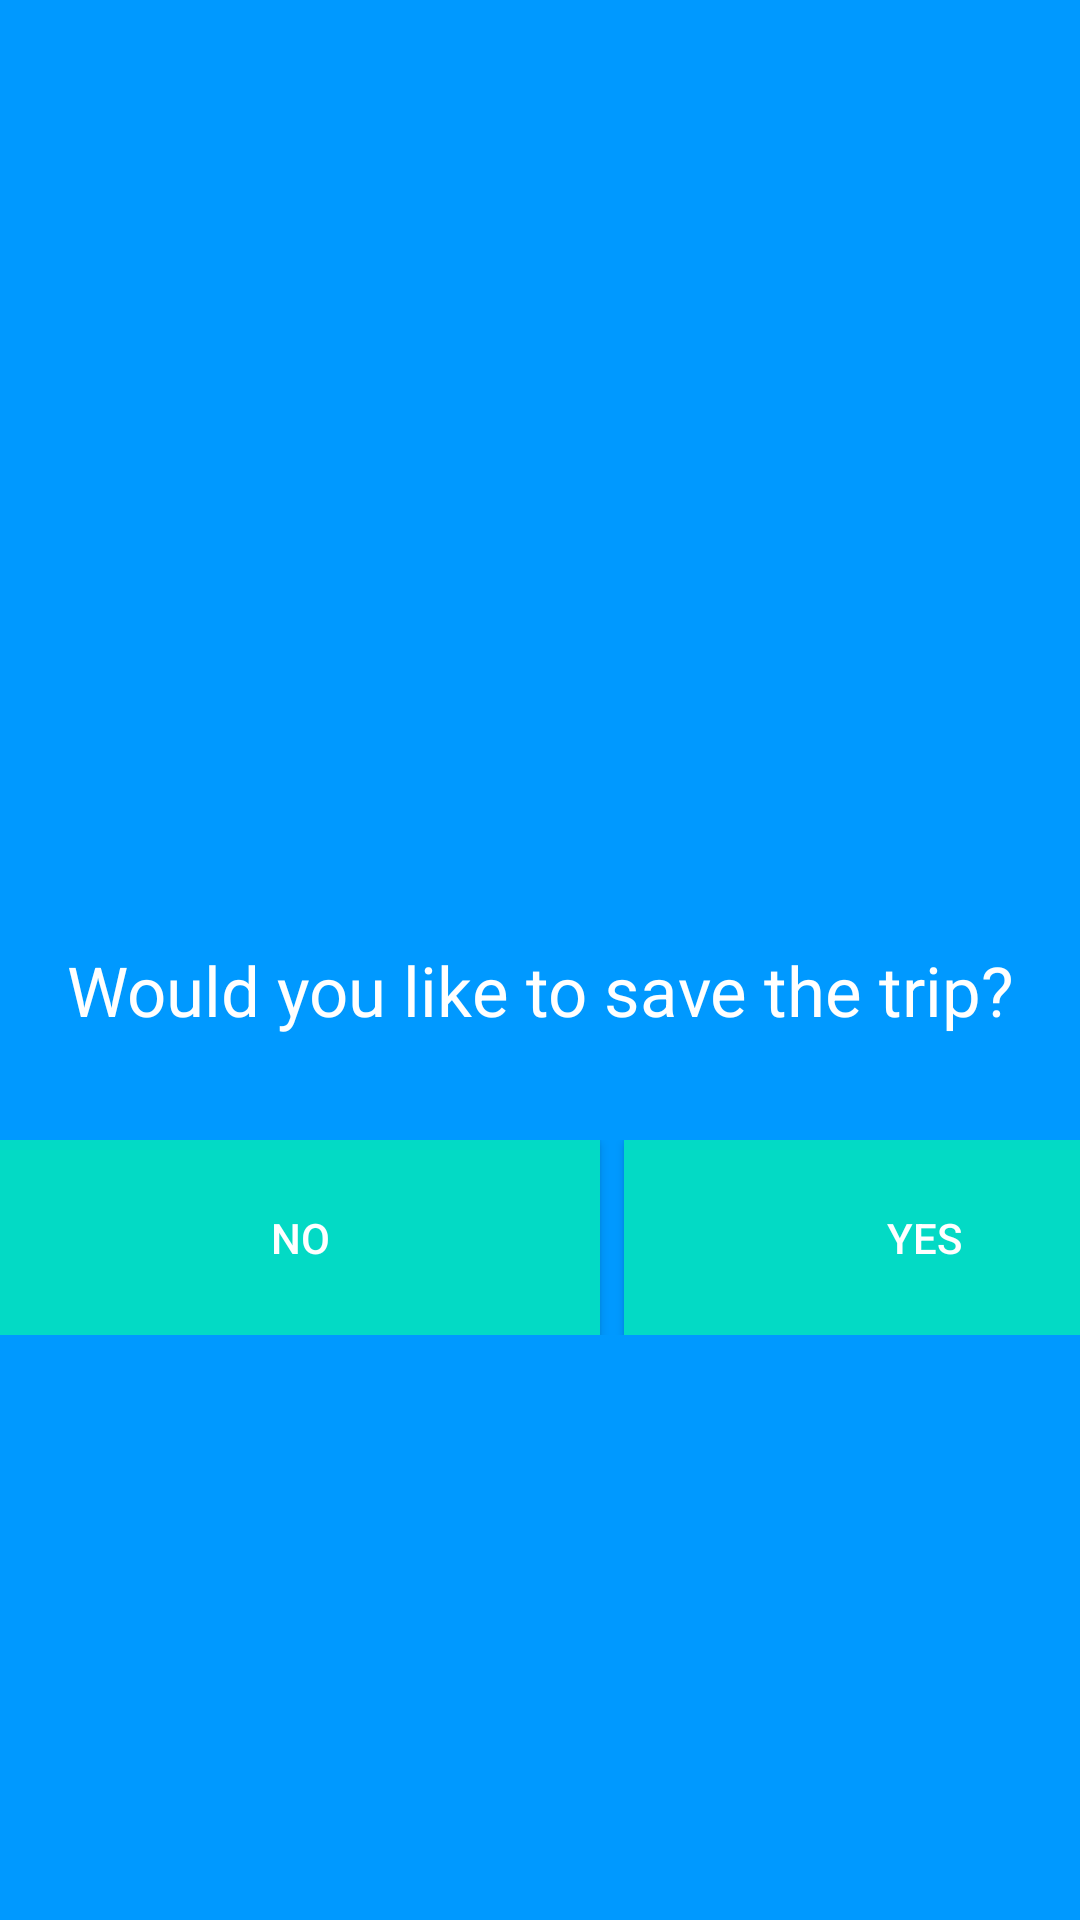

Here is an Android app screen rendered from its layout file. Give the layout XML and the strings, colors and styles it references.
<!-- AndroidManifest.xml: application theme Theme.AppCompat.Light.DarkActionBar -->
<!-- res/layout/dialog_layout.xml -->
<?xml version="1.0" encoding="utf-8"?>
<LinearLayout
    xmlns:android="http://schemas.android.com/apk/res/android" android:layout_width="match_parent"
    android:layout_height="match_parent"
    android:background="@color/colorPrimaryDark"
    android:orientation="vertical">


    <TextView
        android:id="@+id/tvQues"
        android:layout_width="match_parent"
        android:layout_height="100dp"
        android:layout_marginTop="280dp"
        android:layout_gravity="center"
        android:textSize="23sp"
        android:gravity="center"
        android:textColor="@color/white"
        android:text="Would you like to save the trip?"
        />

    <LinearLayout
        android:layout_width="match_parent"
        android:layout_height="wrap_content"
        android:orientation="horizontal">
        <Button
            android:id="@+id/bt_no"
            android:layout_width="200dp"
            android:layout_height="65dp"
            android:background="@color/colorAccent"
            android:textColorHint="@color/white"

            android:hint="NO" />
        <Button
            android:id="@+id/bt_yes"
            android:layout_width="200dp"
            android:layout_height="65dp"
            android:background="@color/colorAccent"
            android:textColorHint="@color/white"
            android:hint="YES"
            android:layout_marginLeft="8dp"
            />

    </LinearLayout>


</LinearLayout>
<!-- resources referenced by this layout -->
<resources>
  <color name="colorAccent">#03DAC5</color>
  <color name="colorPrimaryDark">#0099ff</color>
  <color name="white">#FFFFFF</color>
</resources>
